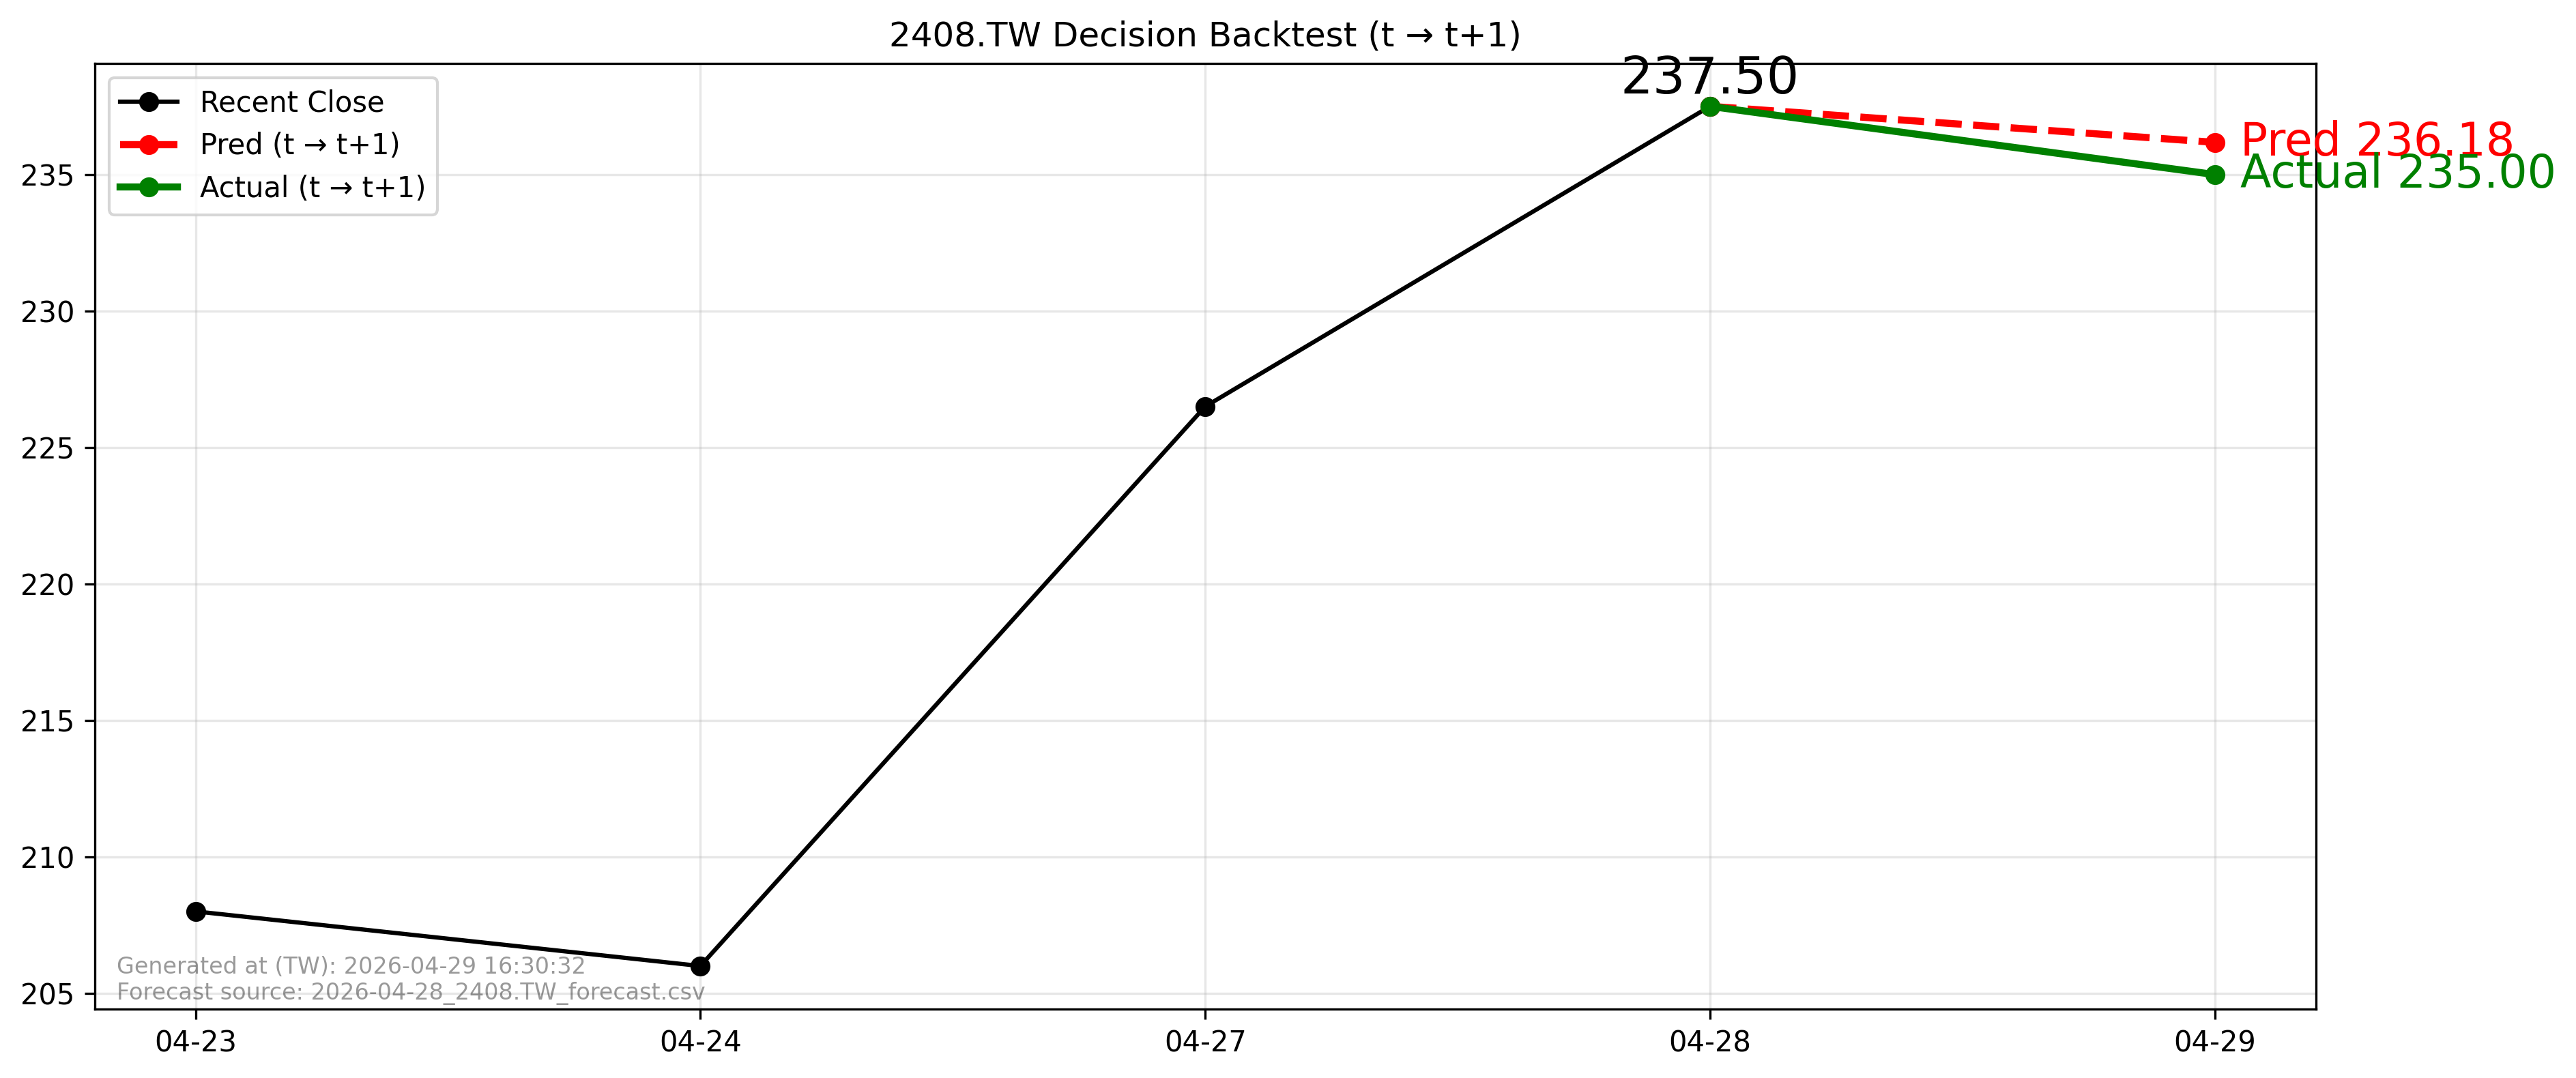

The file beside this chart, header and first rows:
forecast_file, forecast_asof_date, t, t1, close_t, pred_t1, actual_t1, direction_pred, direction_actual, aligned
2026-04-28_2408.TW_forecast.csv, 2026-04-28, 2026-04-28, 2026-04-29, 237.5, 236.2, 235.0, -1, -1, True
